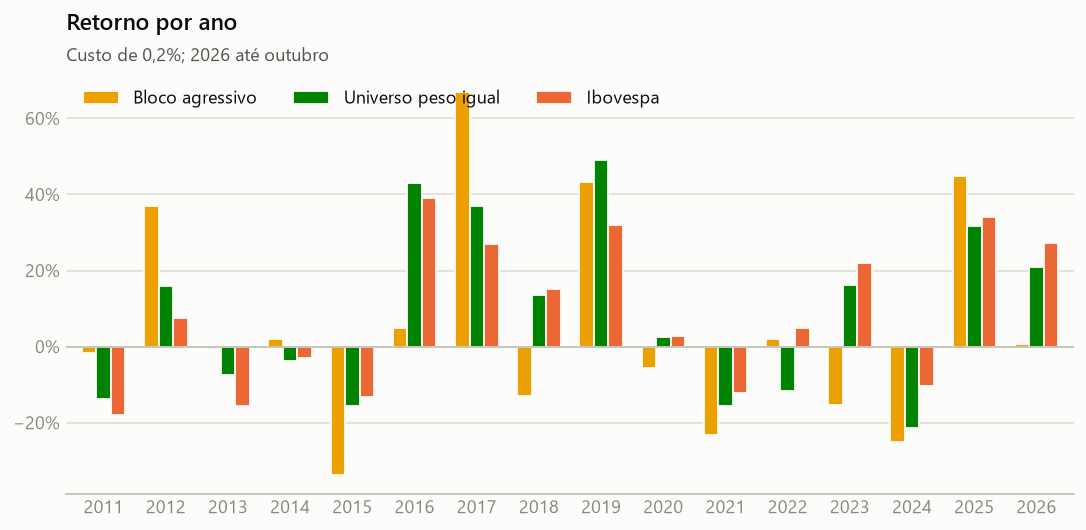

Values plotted in this chart, from the file beside it:
data, Bloco agressivo, Universo peso igual, Só Size (30% menores), Só Momentum (30% maiores), Ibovespa, CDI
2011, -0.01778, -0.1382, -0.2329, 0.03646, -0.1811, 0.1159
2012, 0.3697, 0.1596, 0.1113, 0.2304, 0.07397, 0.08413
2013, -0.007259, -0.07359, -0.2513, 0.008802, -0.155, 0.08053
2014, 0.01965, -0.03673, -0.121, 0.01381, -0.02912, 0.1081
2015, -0.3366, -0.157, -0.295, -0.05772, -0.1331, 0.1323
2016, 0.04858, 0.43, 0.5199, 0.1857, 0.3893, 0.14
2017, 0.6682, 0.3699, 0.5149, 0.5354, 0.2686, 0.09952
2018, -0.1303, 0.1358, 0.08466, 0.05608, 0.1503, 0.06423
2019, 0.4332, 0.49, 0.5465, 0.5175, 0.3195, 0.05968
2020, -0.05643, 0.02469, 0.001184, 0.1807, 0.02882, 0.02768
2021, -0.2323, -0.1567, -0.2523, -0.09385, -0.1214, 0.04395
2022, 0.01879, -0.1166, -0.2233, -0.06853, 0.04969, 0.1237
2023, -0.1547, 0.1629, -0.04409, 0.07991, 0.2195, 0.1305
2024, -0.25, -0.2145, -0.375, -0.0326, -0.1036, 0.1087
2025, 0.4478, 0.3161, 0.3445, 0.2544, 0.3395, 0.1431
2026, 0.007658, 0.2103, 0.1669, 0.1076, 0.2728, 0.1147
